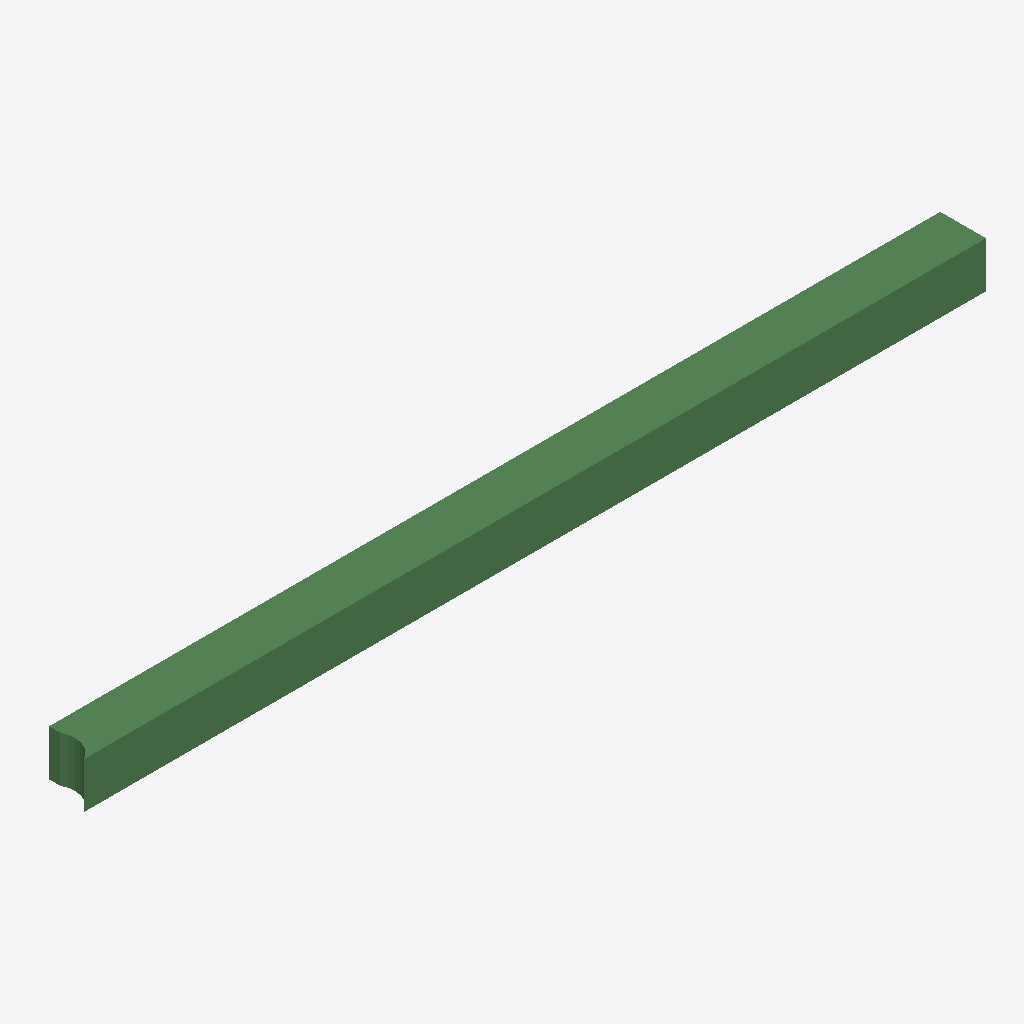
Isometric view of an IFC building model (IFC-SPF (STEP), schema IFC2X3, length unit metre), seen from the south-west, elements coloured by IFC class: 1 beam (green).
Extent 7867.7 m × 400.0 m × 400.0 m (x, y, z). Storeys (1): Default Building Storey at 0.00 m. Elements (1): 1 IfcBeam.

HEADER;
FILE_DESCRIPTION(('ViewDefinition [CoordinationView]'),'2;1');
FILE_NAME('/Users/macbook/Desktop/BIM/data/rst_advanced/IfcBeam328.ifc','2018-08-31T00:08:15-0400',('Unknown Author','info@ifctoolsproject.com'),('Unknown Organization'),'IFC Tools Project - IFC2x3 Java Toolbox','IFC2x3 Java Toolbox 2.0','Unknown Authorizer');
FILE_SCHEMA(('IFC2X3'));
ENDSEC;
DATA;
#108=IFCPROJECT('3rGE58ourDf9ea0fq7YwjW',#100,'Default Project','Description of Default Project',$,$,$,(#103),#107);
#110=IFCBUILDING('0ENVuy29T2_vQwaJ3y$4Zt',#100,'Default Building','Description',$,#109,$,$,.ELEMENT.,$,$,$);
#111=IFCBUILDINGSTOREY('2UeVx00PX2mxtY58CYpzQf',#100,'Default Building Storey','Description',$,#109,$,$,.ELEMENT.,$);
#1=IFCBEAM('2UD3D7uxP8kecbbBCRtz2C',#2,'M_Concrete-Rectangular Beam:400 x 800mm:152074',$,'M_Concrete-Rectangular Beam:400 x 800mm:69975',#3,#4,'152074');
ENDSEC;
